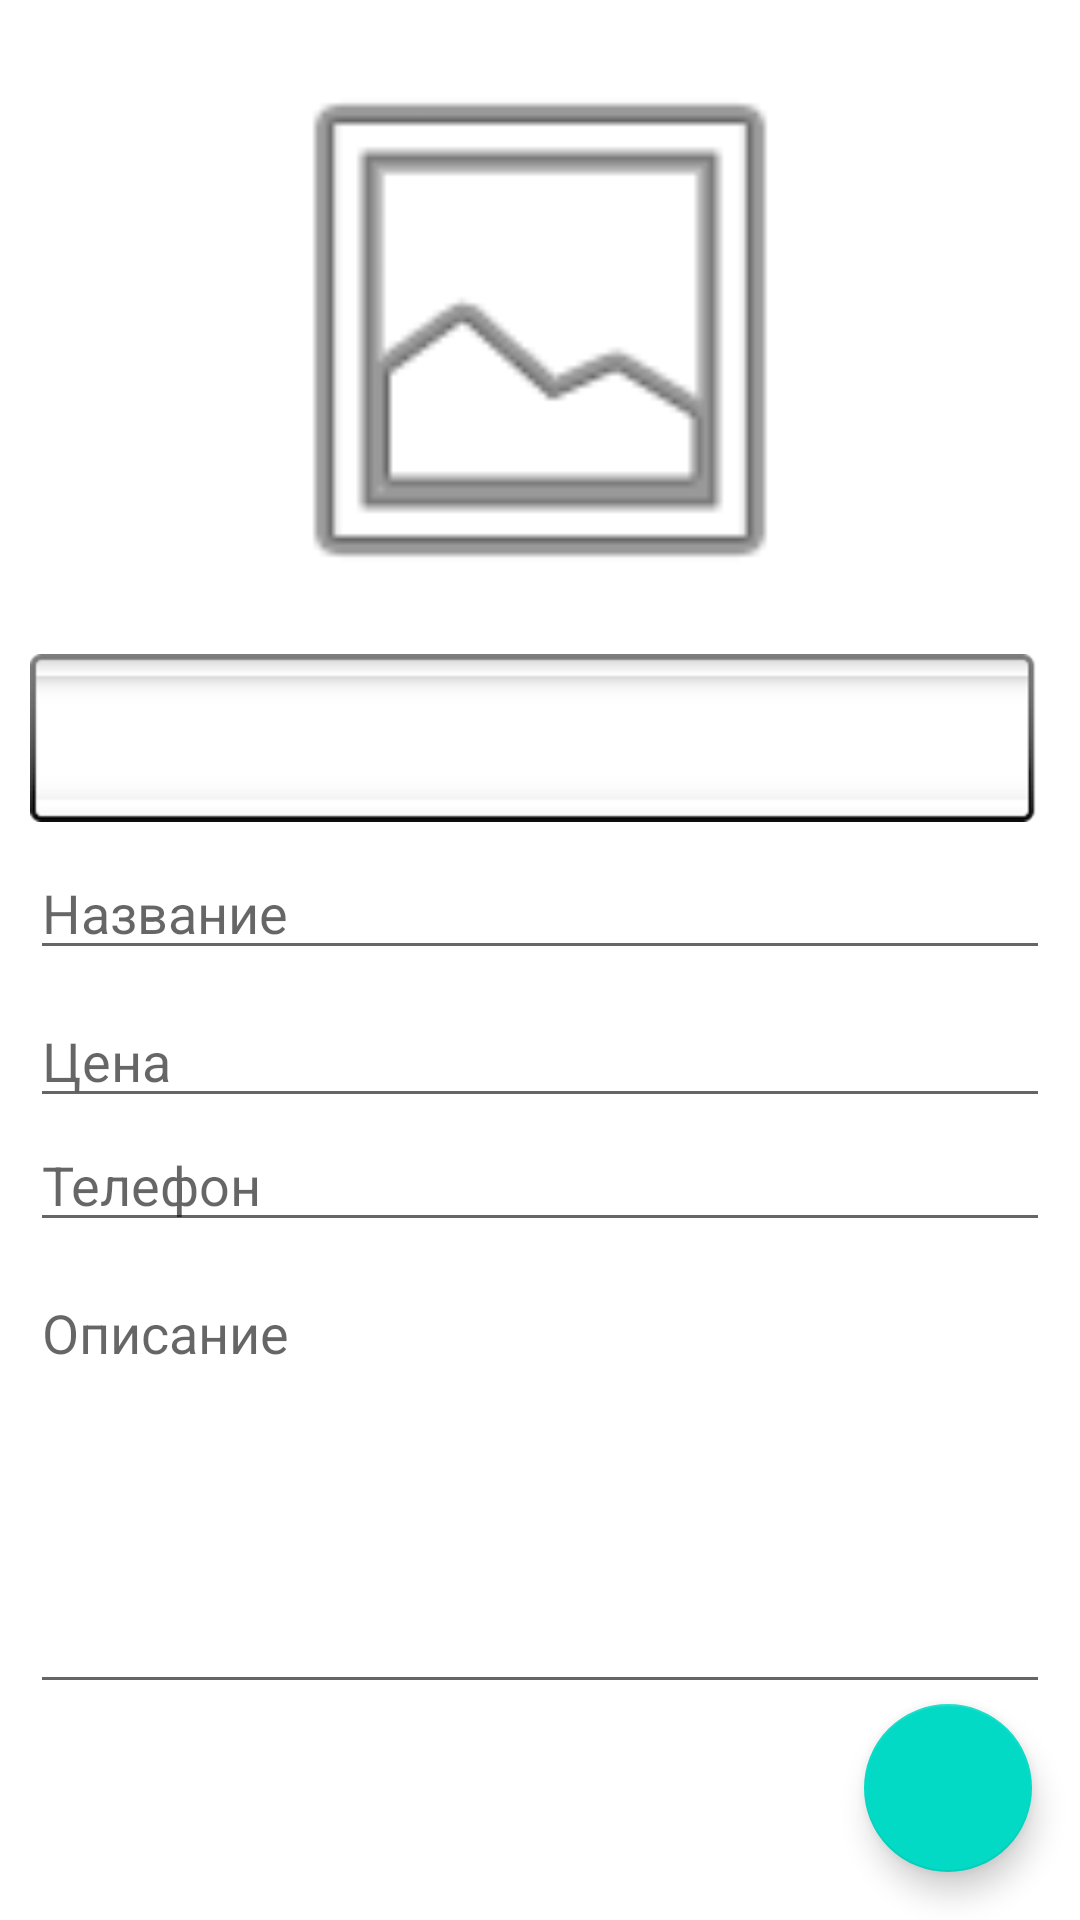

Here is an Android app screen rendered from its layout file. Give the layout XML and the strings, colors and styles it references.
<!-- AndroidManifest.xml: application theme Theme.Doska.NoToolDar -->
<!-- res/layout/edit_layout.xml -->
<?xml version="1.0" encoding="utf-8"?>
<androidx.constraintlayout.widget.ConstraintLayout xmlns:android="http://schemas.android.com/apk/res/android"
    xmlns:app="http://schemas.android.com/apk/res-auto"
    xmlns:tools="http://schemas.android.com/tools"
    android:layout_width="match_parent"
    android:layout_height="match_parent">

    <ImageView
        android:id="@+id/imItem"
        android:layout_width="0dp"
        android:layout_height="200dp"
        android:layout_marginStart="10dp"
        android:layout_marginTop="10dp"
        android:layout_marginEnd="10dp"
        android:onClick="onClickImage"
        android:src="@android:drawable/ic_menu_gallery"
        app:layout_constraintEnd_toEndOf="parent"
        app:layout_constraintStart_toStartOf="parent"
        app:layout_constraintTop_toTopOf="parent"
        tools:srcCompat="@android:drawable/ic_menu_gallery" />

    <EditText
        android:id="@+id/edTitle"
        android:layout_width="0dp"
        android:layout_height="wrap_content"
        android:layout_marginTop="8dp"
        android:ems="10"
        android:hint="@string/edit_ac_title"
        android:inputType="textPersonName"
        app:layout_constraintEnd_toEndOf="@+id/imItem"
        app:layout_constraintStart_toStartOf="@+id/imItem"
        app:layout_constraintTop_toBottomOf="@+id/spinner" />

    <EditText
        android:id="@+id/edPrice"
        android:layout_width="0dp"
        android:layout_height="wrap_content"
        android:layout_marginTop="8dp"
        android:ems="10"
        android:hint="@string/edit_ac_price"
        android:inputType="textPersonName"
        app:layout_constraintEnd_toEndOf="@+id/edTitle"
        app:layout_constraintStart_toStartOf="@+id/edTitle"
        app:layout_constraintTop_toBottomOf="@+id/edTitle" />

    <EditText
        android:id="@+id/edTel"
        android:layout_width="0dp"
        android:layout_height="wrap_content"
        android:ems="10"
        android:hint="@string/edit_ac_tel"
        android:inputType="textPersonName"
        app:layout_constraintEnd_toEndOf="@+id/edPrice"
        app:layout_constraintStart_toStartOf="@+id/edPrice"
        app:layout_constraintTop_toBottomOf="@+id/edPrice" />

    <EditText
        android:id="@+id/edDisc"
        android:layout_width="0dp"
        android:layout_height="0dp"
        android:layout_marginTop="8dp"
        android:ems="10"
        android:gravity="top"
        android:hint="@string/edit_ac_discription"
        android:inputType="textMultiLine|textPersonName"
        app:layout_constraintBottom_toTopOf="@+id/floatingActionButton"
        app:layout_constraintEnd_toEndOf="@+id/edTel"
        app:layout_constraintStart_toStartOf="@+id/edTel"
        app:layout_constraintTop_toBottomOf="@+id/edTel"
        app:layout_marginBaseline="10dp" />

    <Spinner
        android:id="@+id/spinner"
        android:layout_width="0dp"
        android:layout_height="wrap_content"
        android:layout_marginTop="8dp"
        android:background="@android:drawable/spinner_background"
        app:layout_constraintEnd_toEndOf="@+id/imItem"
        app:layout_constraintStart_toStartOf="@+id/imItem"
        app:layout_constraintTop_toBottomOf="@+id/imItem" />

    <com.google.android.material.floatingactionbutton.FloatingActionButton
        android:id="@+id/floatingActionButton"
        android:layout_width="wrap_content"
        android:layout_height="wrap_content"
        android:layout_marginEnd="16dp"
        android:layout_marginBottom="16dp"
        android:clickable="true"
        android:onClick="onClickSavePost"
        app:layout_constraintBottom_toBottomOf="parent"
        app:layout_constraintEnd_toEndOf="parent"
        android:src="@drawable/ic_save" />

</androidx.constraintlayout.widget.ConstraintLayout>
<!-- resources referenced by this layout -->
<resources>
  <string name="edit_ac_discription">Описание</string>
  <string name="edit_ac_price">Цена</string>
  <string name="edit_ac_tel">Телефон</string>
  <string name="edit_ac_title">Название</string>
  <style name="Theme.Doska.NoToolDar">
          <item name="windowActionBar">false</item>
          <item name="windowNoTitle">true</item>
          <item name="android:windowFullscreen">true</item>
      </style>
</resources>
